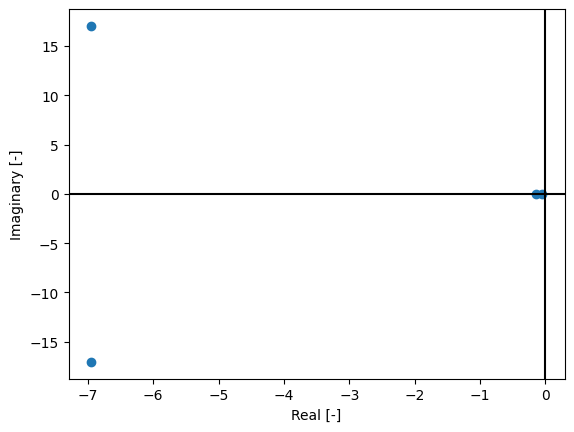

The data file committed next to this chart (first rows):
, Eigenvalue real, Eigenvalue imaginary, Damping ratio, Natural frequency
0, -6.951, 17.04, 0.378, 15.78
1, -0.148, 0.0, 1.0, 0.0
2, -0.052, 0.0, 1.0, 0.0
